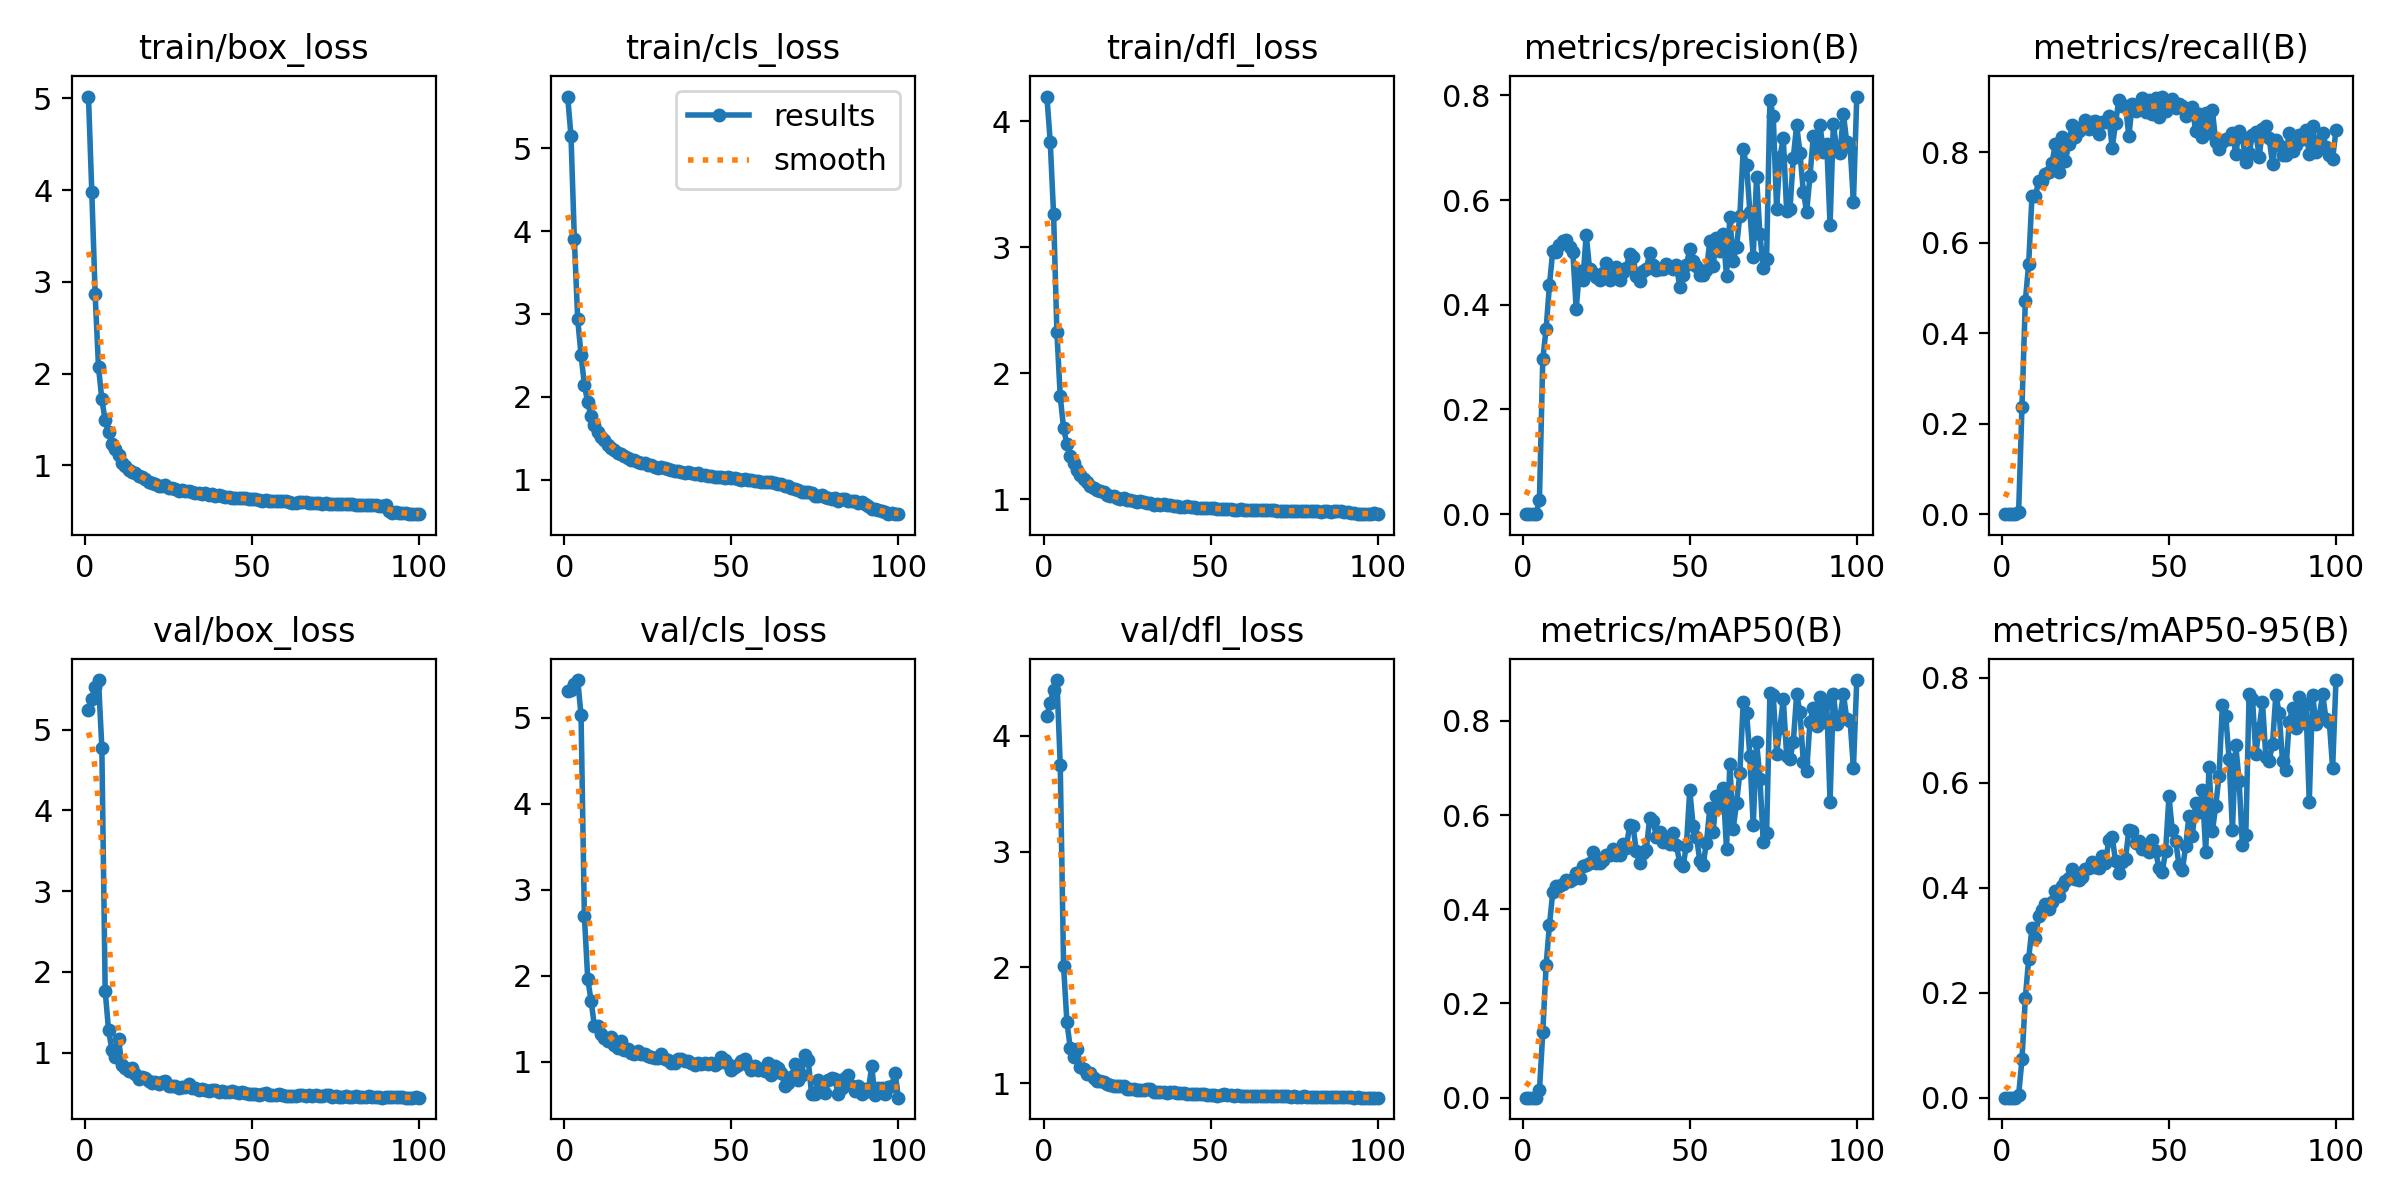

Values plotted in this chart, from the file beside it:
epoch, time, train/box_loss, train/cls_loss, train/dfl_loss, metrics/precision(B), metrics/recall(B), metrics/mAP50(B), metrics/mAP50-95(B), val/box_loss, val/cls_loss, val/dfl_loss, lr/pg0, lr/pg1, lr/pg2
1, 7.91, 5.021, 5.621, 4.196, 0, 0, 0, 0, 5.243, 5.309, 4.174, 7.784e-05, 7.784e-05, 7.784e-05
2, 13.71, 3.976, 5.14, 3.839, 0, 0, 0, 0, 5.379, 5.326, 4.286, 0.0001569, 0.0001569, 0.0001569
3, 19.47, 2.864, 3.9, 3.267, 0, 0, 0, 0, 5.534, 5.389, 4.395, 0.0002343, 0.0002343, 0.0002343
4, 25.29, 2.073, 2.934, 2.325, 0, 0, 0, 0, 5.616, 5.44, 4.481, 0.0002697, 0.0002697, 0.0002697
5, 31.18, 1.721, 2.507, 1.816, 0.02787, 0.00575, 0.0153, 0.00532, 4.779, 5.036, 3.748, 0.000267, 0.000267, 0.000267
6, 37.31, 1.492, 2.146, 1.563, 0.2959, 0.238, 0.139, 0.07287, 1.767, 2.696, 2.009, 0.0002642, 0.0002642, 0.0002642
7, 43.42, 1.362, 1.932, 1.437, 0.3538, 0.4712, 0.2817, 0.1894, 1.284, 1.965, 1.528, 0.0002615, 0.0002615, 0.0002615
8, 49.5, 1.234, 1.766, 1.342, 0.4382, 0.5528, 0.3672, 0.2648, 1.036, 1.712, 1.303, 0.0002587, 0.0002587, 0.0002587
9, 55.57, 1.175, 1.66, 1.291, 0.5031, 0.7034, 0.4369, 0.3241, 0.9398, 1.416, 1.228, 0.000256, 0.000256, 0.000256
10, 61.66, 1.11, 1.581, 1.23, 0.5012, 0.7034, 0.4491, 0.3039, 1.163, 1.413, 1.296, 0.0002532, 0.0002532, 0.0002532
11, 67.77, 1.029, 1.518, 1.191, 0.5134, 0.7356, 0.4503, 0.3468, 0.8511, 1.323, 1.137, 0.0002505, 0.0002505, 0.0002505
12, 73.85, 0.9983, 1.478, 1.16, 0.5223, 0.7361, 0.4548, 0.3573, 0.8055, 1.279, 1.119, 0.0002477, 0.0002477, 0.0002477
13, 79.97, 0.9551, 1.422, 1.136, 0.5238, 0.7524, 0.4629, 0.3683, 0.7726, 1.248, 1.077, 0.000245, 0.000245, 0.000245
14, 86.08, 0.9279, 1.38, 1.107, 0.5107, 0.7562, 0.4604, 0.3591, 0.8118, 1.284, 1.091, 0.0002422, 0.0002422, 0.0002422
15, 92.08, 0.915, 1.354, 1.092, 0.4999, 0.7771, 0.4646, 0.3736, 0.7363, 1.198, 1.043, 0.0002395, 0.0002395, 0.0002395
16, 98.17, 0.8878, 1.326, 1.074, 0.3927, 0.819, 0.4769, 0.3938, 0.6758, 1.16, 1.013, 0.0002367, 0.0002367, 0.0002367
17, 104.2, 0.8717, 1.312, 1.063, 0.4652, 0.757, 0.4667, 0.3835, 0.699, 1.24, 1.018, 0.000234, 0.000234, 0.000234
18, 110.2, 0.849, 1.285, 1.055, 0.4477, 0.8335, 0.4928, 0.4026, 0.6883, 1.139, 1.006, 0.0002312, 0.0002312, 0.0002312
19, 116.3, 0.8242, 1.258, 1.037, 0.5335, 0.7812, 0.4943, 0.4127, 0.646, 1.147, 0.9914, 0.0002285, 0.0002285, 0.0002285
20, 122.3, 0.8047, 1.24, 1.025, 0.4688, 0.8187, 0.4984, 0.4192, 0.619, 1.101, 0.9806, 0.0002257, 0.0002257, 0.0002257
21, 128.3, 0.7976, 1.244, 1.023, 0.4612, 0.8593, 0.5228, 0.4351, 0.6347, 1.086, 0.9768, 0.000223, 0.000223, 0.000223
22, 134.4, 0.7734, 1.214, 1.007, 0.4537, 0.8328, 0.4977, 0.4177, 0.6134, 1.129, 0.9707, 0.0002202, 0.0002202, 0.0002202
23, 140.3, 0.7721, 1.198, 1.003, 0.4471, 0.8468, 0.4988, 0.4156, 0.6321, 1.087, 0.9783, 0.0002175, 0.0002175, 0.0002175
24, 146.4, 0.7872, 1.205, 1.008, 0.4606, 0.8553, 0.5044, 0.4204, 0.6545, 1.093, 0.9752, 0.0002147, 0.0002147, 0.0002147
25, 152.4, 0.7551, 1.18, 0.9917, 0.4803, 0.8713, 0.5144, 0.4368, 0.5863, 1.067, 0.9516, 0.0002119, 0.0002119, 0.0002119
26, 158.4, 0.7533, 1.176, 0.9946, 0.4468, 0.8506, 0.5145, 0.4386, 0.5899, 1.059, 0.9516, 0.0002092, 0.0002092, 0.0002092
27, 164.4, 0.7385, 1.16, 0.9859, 0.4523, 0.8668, 0.5273, 0.4496, 0.5823, 1.044, 0.95, 0.0002064, 0.0002064, 0.0002064
28, 170.5, 0.7268, 1.143, 0.9819, 0.4715, 0.8693, 0.5155, 0.4403, 0.5605, 1.049, 0.9375, 0.0002037, 0.0002037, 0.0002037
29, 176.5, 0.7301, 1.155, 0.9839, 0.448, 0.8414, 0.5145, 0.4373, 0.5705, 1.088, 0.9381, 0.0002009, 0.0002009, 0.0002009
30, 182.5, 0.7208, 1.14, 0.9756, 0.4627, 0.8679, 0.5385, 0.4601, 0.5696, 1.036, 0.9392, 0.0001982, 0.0001982, 0.0001982
31, 188.6, 0.7179, 1.13, 0.9692, 0.4711, 0.8663, 0.5293, 0.447, 0.6096, 1.018, 0.9459, 0.0001954, 0.0001954, 0.0001954
32, 194.6, 0.712, 1.12, 0.9681, 0.4969, 0.8812, 0.5796, 0.492, 0.5665, 0.9911, 0.9451, 0.0001927, 0.0001927, 0.0001927
33, 200.6, 0.6952, 1.105, 0.9581, 0.4914, 0.8088, 0.5772, 0.4976, 0.5605, 0.985, 0.9263, 0.0001899, 0.0001899, 0.0001899
34, 206.6, 0.6967, 1.103, 0.9633, 0.4555, 0.8641, 0.5232, 0.4506, 0.5397, 1.032, 0.9239, 0.0001872, 0.0001872, 0.0001872
35, 212.7, 0.6905, 1.093, 0.9565, 0.4461, 0.9162, 0.4993, 0.4291, 0.5543, 1.037, 0.9247, 0.0001844, 0.0001844, 0.0001844
36, 218.7, 0.6971, 1.087, 0.9595, 0.4639, 0.9028, 0.5196, 0.4499, 0.5324, 1.015, 0.9188, 0.0001817, 0.0001817, 0.0001817
37, 224.6, 0.6819, 1.093, 0.9524, 0.468, 0.9024, 0.5265, 0.4552, 0.5273, 1.005, 0.9164, 0.0001789, 0.0001789, 0.0001789
38, 230.6, 0.6856, 1.083, 0.9519, 0.4985, 0.835, 0.5942, 0.5106, 0.5397, 0.9876, 0.9199, 0.0001762, 0.0001762, 0.0001762
39, 236.6, 0.668, 1.07, 0.9484, 0.4753, 0.9074, 0.5877, 0.5092, 0.5332, 0.9605, 0.9186, 0.0001734, 0.0001734, 0.0001734
40, 242.6, 0.6766, 1.078, 0.9502, 0.4671, 0.8905, 0.5546, 0.4854, 0.518, 0.9919, 0.9142, 0.0001707, 0.0001707, 0.0001707
41, 248.6, 0.6664, 1.061, 0.9423, 0.4682, 0.9005, 0.5644, 0.4891, 0.5295, 0.9769, 0.9138, 0.0001679, 0.0001679, 0.0001679
42, 254.6, 0.6575, 1.059, 0.9418, 0.469, 0.9192, 0.5434, 0.4749, 0.5163, 0.9814, 0.9119, 0.0001652, 0.0001652, 0.0001652
43, 260.5, 0.654, 1.05, 0.9429, 0.4782, 0.8883, 0.5504, 0.4783, 0.516, 0.975, 0.9082, 0.0001624, 0.0001624, 0.0001624
44, 266.5, 0.6439, 1.046, 0.9367, 0.4722, 0.9157, 0.5395, 0.4688, 0.5248, 0.984, 0.9089, 0.0001597, 0.0001597, 0.0001597
45, 272.5, 0.646, 1.038, 0.9371, 0.4675, 0.8841, 0.5619, 0.4903, 0.5071, 0.9651, 0.9063, 0.0001569, 0.0001569, 0.0001569
46, 278.5, 0.6485, 1.039, 0.9313, 0.4756, 0.921, 0.5365, 0.4702, 0.5031, 0.9826, 0.9061, 0.0001542, 0.0001542, 0.0001542
47, 284.5, 0.642, 1.033, 0.9323, 0.4348, 0.8784, 0.4986, 0.4375, 0.5077, 1.051, 0.9033, 0.0001514, 0.0001514, 0.0001514
48, 290.5, 0.6414, 1.028, 0.9297, 0.4575, 0.9232, 0.4924, 0.43, 0.4991, 1.016, 0.9011, 0.0001486, 0.0001486, 0.0001486
49, 296.5, 0.6351, 1.03, 0.9289, 0.4759, 0.8906, 0.5354, 0.4705, 0.4863, 0.97, 0.8973, 0.0001459, 0.0001459, 0.0001459
50, 302.5, 0.6298, 1.026, 0.9304, 0.5057, 0.9084, 0.6536, 0.5742, 0.4877, 0.9025, 0.8942, 0.0001431, 0.0001431, 0.0001431
51, 308.5, 0.6291, 1.022, 0.929, 0.483, 0.9173, 0.5778, 0.5096, 0.4828, 0.9431, 0.8971, 0.0001404, 0.0001404, 0.0001404
52, 314.4, 0.6239, 1.004, 0.9256, 0.4736, 0.899, 0.5546, 0.49, 0.4759, 0.9637, 0.8908, 0.0001376, 0.0001376, 0.0001376
53, 320.4, 0.6166, 1.002, 0.9233, 0.457, 0.9068, 0.5033, 0.4437, 0.483, 1.008, 0.897, 0.0001349, 0.0001349, 0.0001349
54, 326.4, 0.6187, 1.005, 0.9211, 0.4567, 0.9033, 0.4947, 0.4335, 0.5046, 1.036, 0.9015, 0.0001321, 0.0001321, 0.0001321
55, 332.4, 0.6175, 1.002, 0.921, 0.4667, 0.8794, 0.5419, 0.479, 0.4755, 0.9687, 0.8925, 0.0001294, 0.0001294, 0.0001294
56, 338.5, 0.6161, 1.001, 0.9207, 0.5214, 0.893, 0.6146, 0.5376, 0.4776, 0.9034, 0.8941, 0.0001266, 0.0001266, 0.0001266
57, 344.5, 0.6105, 0.9868, 0.9185, 0.4747, 0.8998, 0.5647, 0.4989, 0.48, 0.9513, 0.8913, 0.0001239, 0.0001239, 0.0001239
58, 350.5, 0.6103, 0.984, 0.916, 0.5284, 0.8462, 0.6416, 0.5611, 0.4894, 0.9086, 0.8963, 0.0001211, 0.0001211, 0.0001211
59, 356.5, 0.6139, 0.9793, 0.9192, 0.5031, 0.8852, 0.6181, 0.5449, 0.472, 0.9124, 0.8896, 0.0001184, 0.0001184, 0.0001184
60, 362.5, 0.6112, 0.9788, 0.9159, 0.536, 0.8348, 0.6578, 0.5855, 0.459, 0.8883, 0.8871, 0.0001156, 0.0001156, 0.0001156
... 40 more rows
